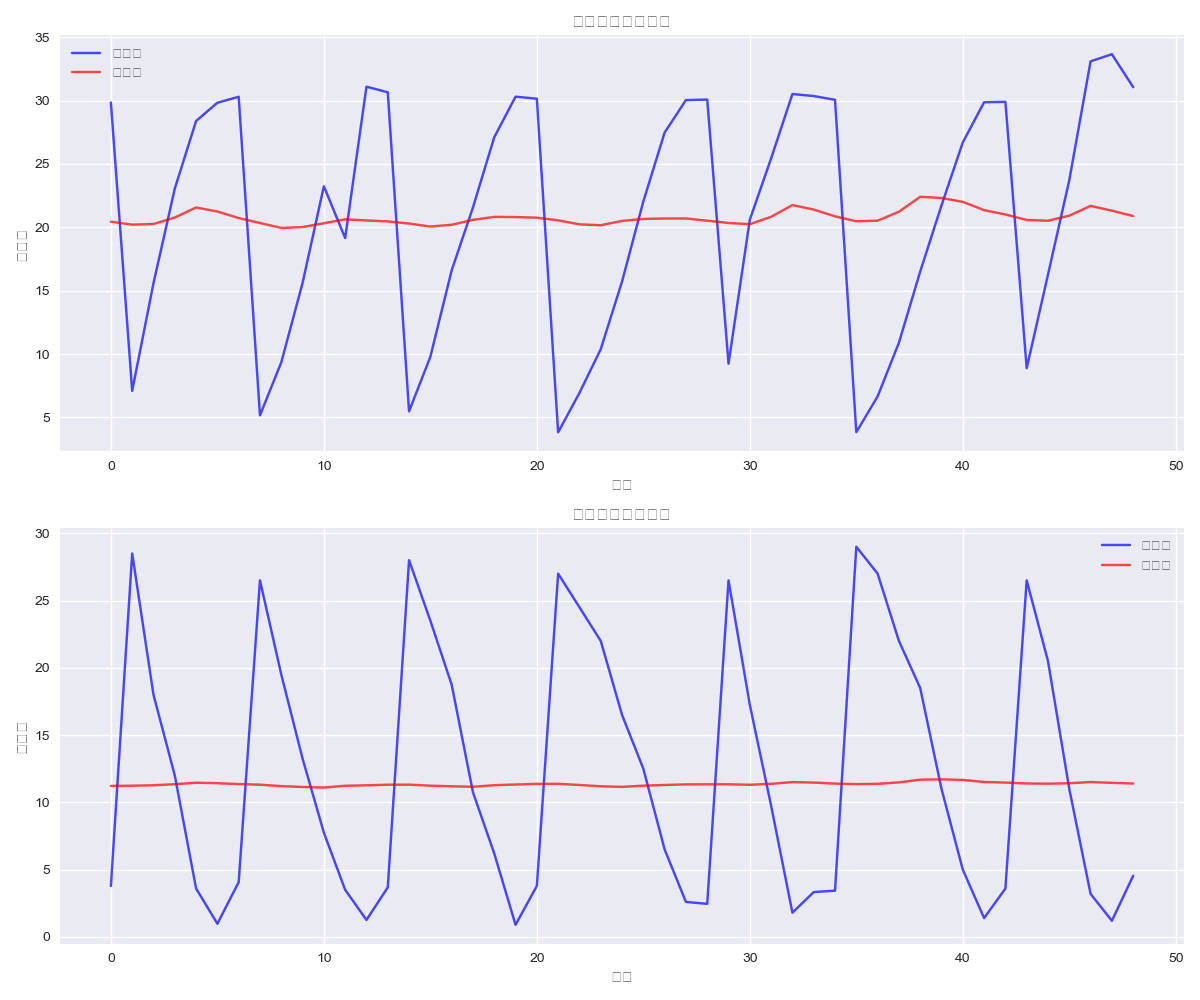

The data file committed next to this chart (first rows):
实际_酸钠, 预测_酸钠, 实际_残糖, 预测_残糖
29.85, 20.44, 3.783, 11.22
7.09, 20.21, 28.5, 11.24
15.59, 20.26, 18, 11.27
23.05, 20.77, 12.0, 11.35
28.39, 21.56, 3.6, 11.46
29.83, 21.25, 0.98, 11.43
30.3, 20.73, 4.069, 11.36
5.16, 20.34, 26.5, 11.31
9.34, 19.95, 19.5, 11.21
15.61, 20.02, 13.25, 11.14
23.24, 20.32, 7.75, 11.1
19.15, 20.63, 3.5, 11.23
31.1, 20.54, 1.26, 11.27
30.66, 20.46, 3.682, 11.31
5.48, 20.3, 28.0, 11.32
9.78, 20.06, 23.5, 11.24
16.6, 20.2, 18.75, 11.19
21.57, 20.59, 10.75, 11.16
27.11, 20.82, 6.2, 11.28
30.31, 20.81, 0.9, 11.33
30.15, 20.76, 3.79, 11.38
3.82, 20.55, 27, 11.38
6.93, 20.23, 24.5, 11.29
10.38, 20.16, 22.0, 11.2
15.72, 20.5, 16.5, 11.15
22.04, 20.66, 12.5, 11.24
27.48, 20.69, 6.5, 11.29
30.04, 20.7, 2.6, 11.34
30.08, 20.52, 2.46, 11.34
9.24, 20.34, 26.5, 11.35
20.6, 20.25, 17.25, 11.31
25.44, 20.83, 9.75, 11.38
30.52, 21.76, 1.8, 11.51
30.36, 21.4, 3.334, 11.47
30.06, 20.87, 3.438, 11.4
3.83, 20.48, 29, 11.35
6.65, 20.52, 27, 11.38
10.89, 21.23, 22.0, 11.48
16.51, 22.41, 18.5, 11.69
21.73, 22.31, 11.0, 11.71
26.7, 22.01, 5.0, 11.67
29.87, 21.36, 1.4, 11.52
29.9, 21.01, 3.595, 11.47
8.88, 20.58, 26.5, 11.41
16.27, 20.52, 20.5, 11.39
23.72, 20.92, 11.0, 11.42
33.1, 21.69, 3.2, 11.51
33.66, 21.31, 1.2, 11.45
31.06, 20.89, 4.542, 11.4
